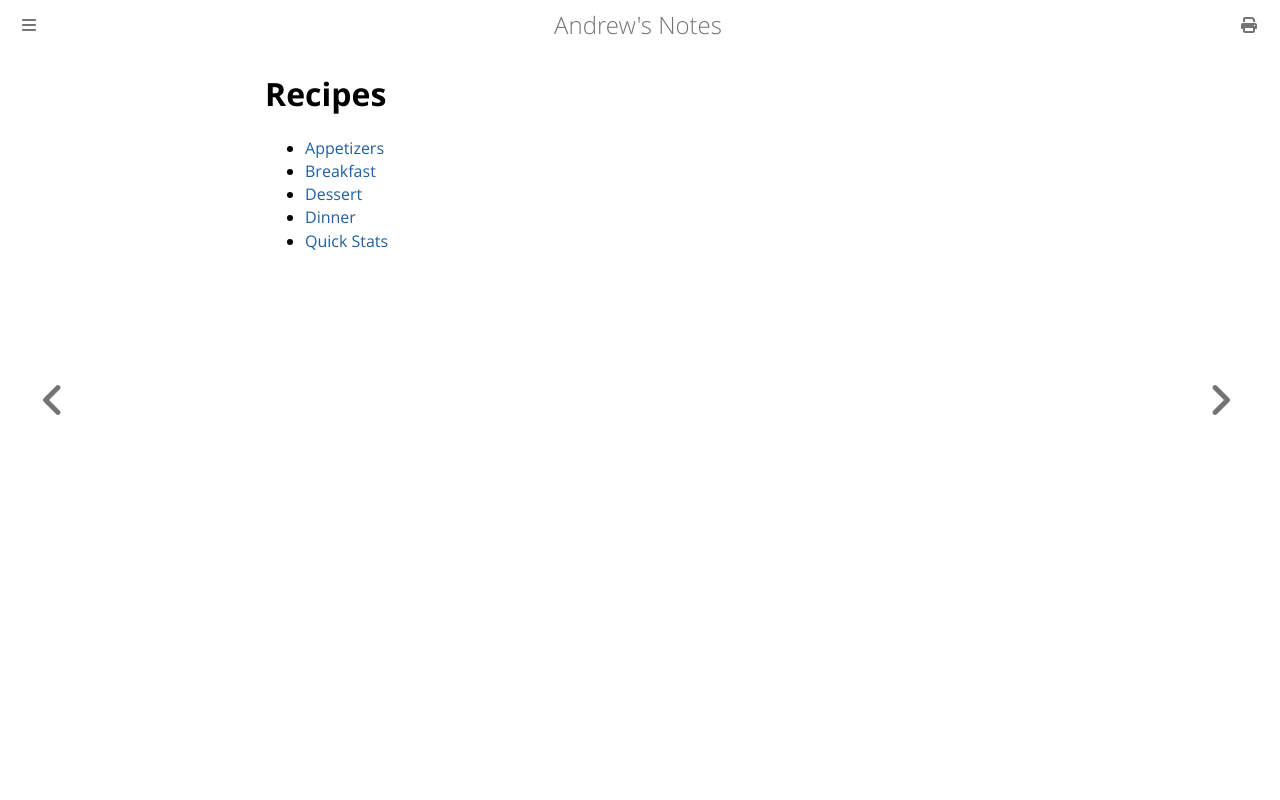

repository: goromal/notes · page: Recipes/Recipes.html · generator: mdbook

# Recipes

- [Appetizers](./Appetizers.md)
- [Breakfast](./Breakfast.md)
- [Dessert](./Dessert.md)
- [Dinner](./Dinner.md)
- [Quick Stats](./Quick_Stats.md)
